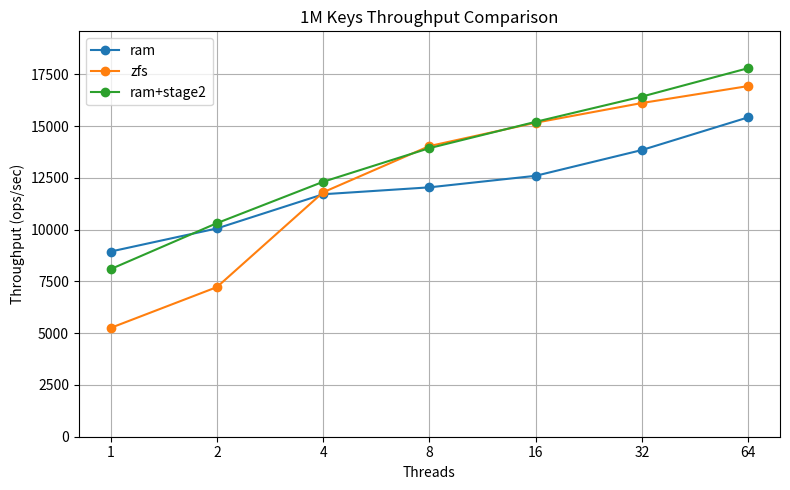

Recreate this plot in Python.
import matplotlib.pyplot as plt
import numpy as np

threads = [1, 2, 4, 8, 16, 32, 64]
x = np.arange(len(threads))

# 데이터
ram = [8946, 10062, 11714, 12048, 12605, 13850, 15429]

zfs = [5257.01, 7228.26, 11808.38, 14041.69, 15170.87, 16121.80, 16940.40]

ram_stage2 = [8097.18, 10317.53, 12316.55, 13942.33, 15212.93, 16432.40, 17804.55]

# y축 범위 자동 설정
all_values = ram + zfs + ram_stage2
ymin = 0
ymax = max(all_values) * 1.1

plt.figure(figsize=(8, 5))

plt.plot(x, ram, marker='o', label='ram')
plt.plot(x, zfs, marker='o', label='zfs')
plt.plot(x, ram_stage2, marker='o', label='ram+stage2')

plt.xticks(x, threads)
plt.xlabel("Threads")
plt.ylabel("Throughput (ops/sec)")
plt.title("1M Keys Throughput Comparison")

plt.ylim(ymin, ymax)
plt.grid(True)
plt.legend()

plt.tight_layout()
plt.savefig("compare_1M_all.png")
plt.show()
